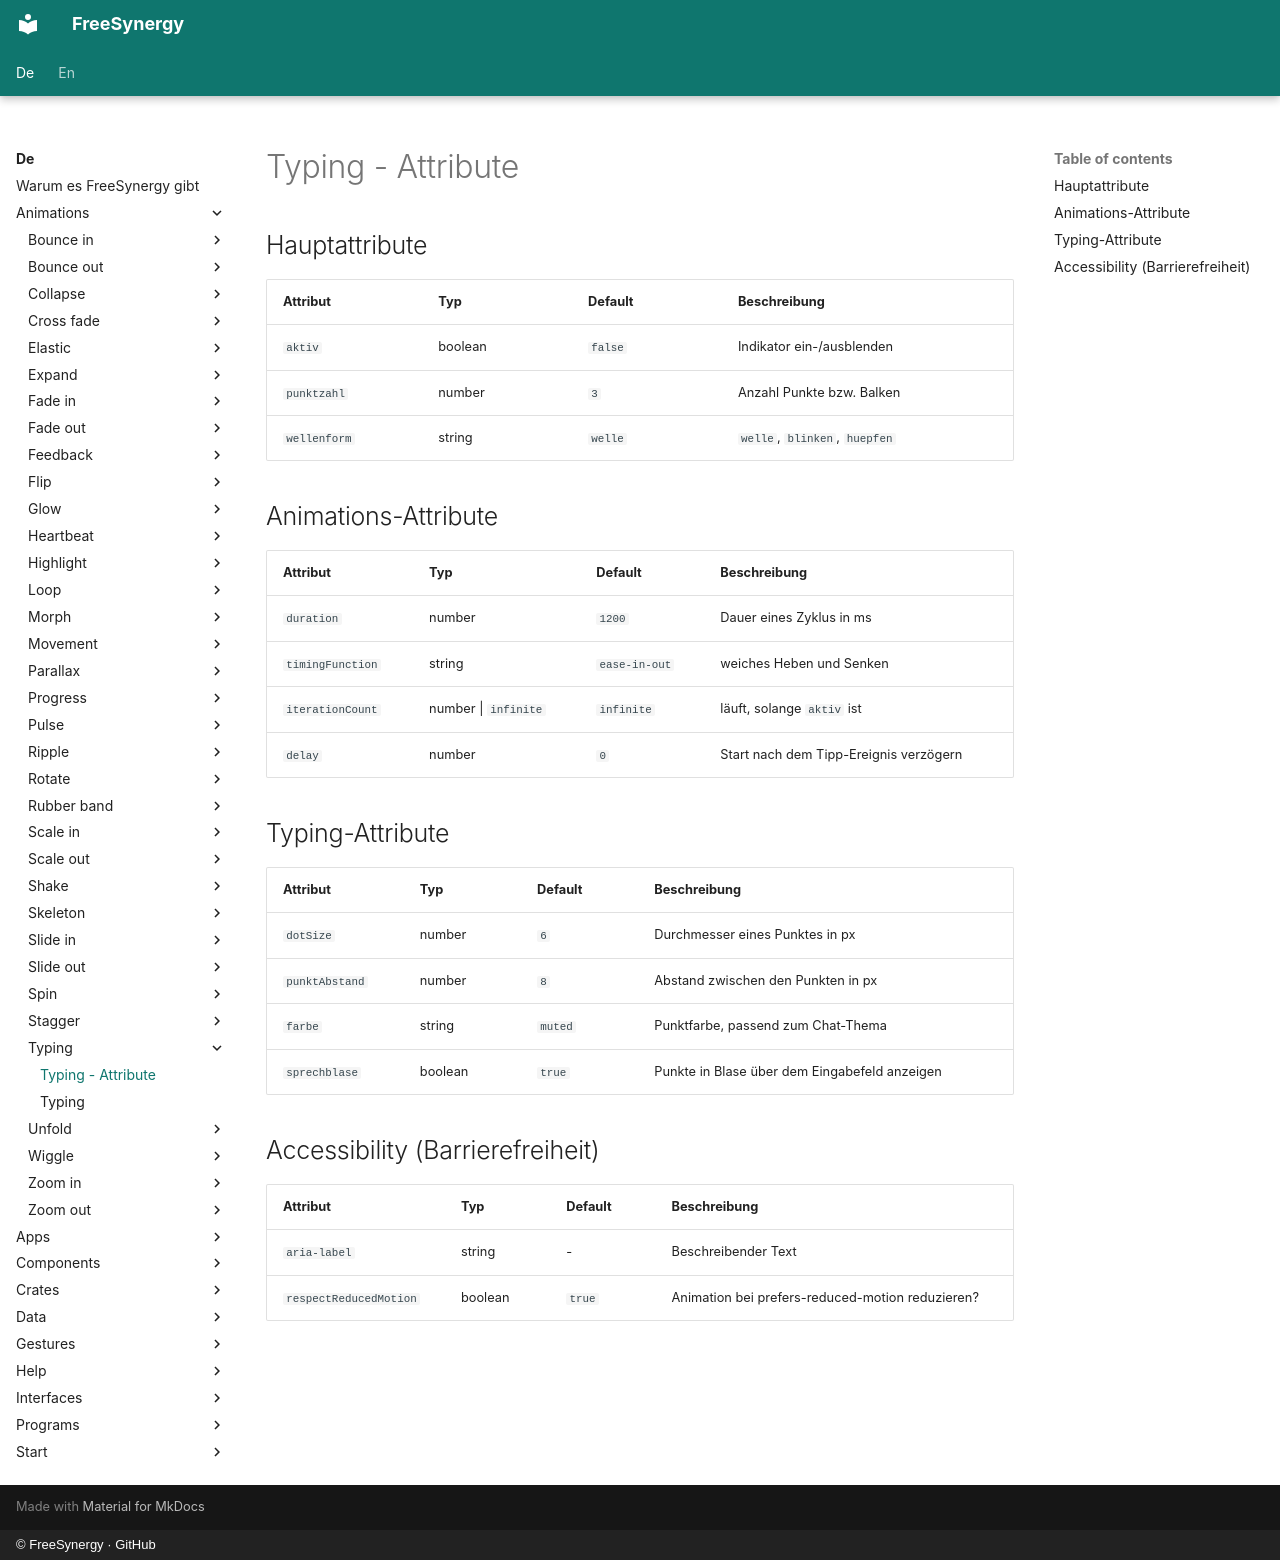

repository: FreeSynergy/fs-documentation · page: de/animations/typing/attributes/index.html · generator: mkdocs · copyright: © FreeSynergy · GitHub

# Typing - Attribute

## Hauptattribute

| Attribut | Typ | Default | Beschreibung |
|----------|-----|---------|--------------|
| `aktiv` | boolean | `false` | Indikator ein-/ausblenden |
| `punktzahl` | number | `3` | Anzahl Punkte bzw. Balken |
| `wellenform` | string | `welle` | `welle`, `blinken`, `huepfen` |

## Animations-Attribute

| Attribut | Typ | Default | Beschreibung |
|----------|-----|---------|--------------|
| `duration` | number | `1200` | Dauer eines Zyklus in ms |
| `timingFunction` | string | `ease-in-out` | weiches Heben und Senken |
| `iterationCount` | number \| `infinite` | `infinite` | läuft, solange `aktiv` ist |
| `delay` | number | `0` | Start nach dem Tipp-Ereignis verzögern |

## Typing-Attribute

| Attribut | Typ | Default | Beschreibung |
|----------|-----|---------|--------------|
| `dotSize` | number | `6` | Durchmesser eines Punktes in px |
| `punktAbstand` | number | `8` | Abstand zwischen den Punkten in px |
| `farbe` | string | `muted` | Punktfarbe, passend zum Chat-Thema |
| `sprechblase` | boolean | `true` | Punkte in Blase über dem Eingabefeld anzeigen |

## Accessibility (Barrierefreiheit)

| Attribut | Typ | Default | Beschreibung |
|----------|-----|---------|--------------|
| `aria-label` | string | - | Beschreibender Text |
| `respectReducedMotion` | boolean | `true` | Animation bei prefers-reduced-motion reduzieren? |
